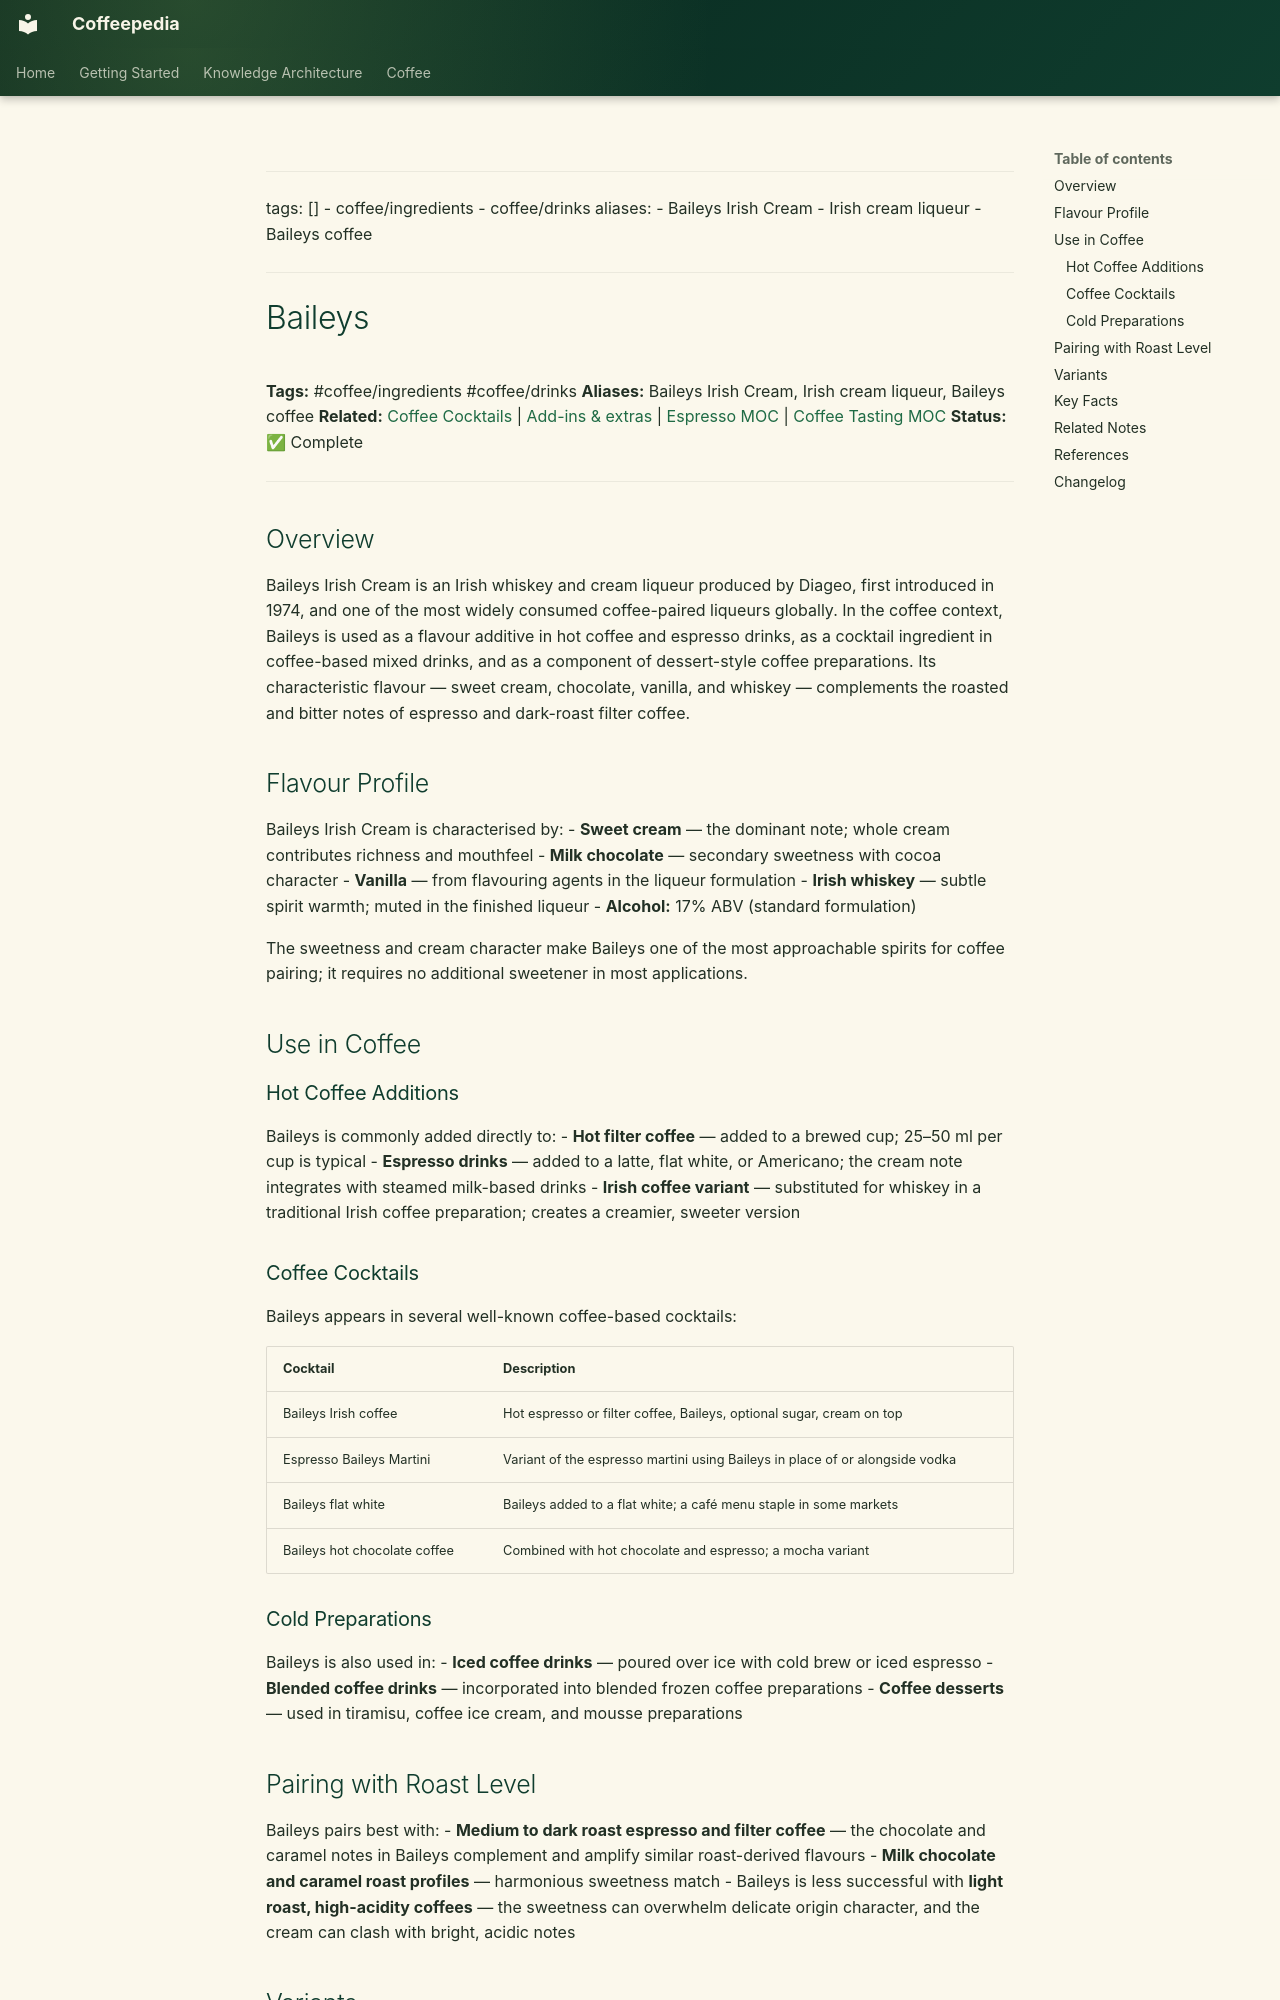

repository: Vauldt/all-about-coffee · page: coffee/coffee-ingredients/baileys/index.html · generator: mkdocs

---
tags: []
  - coffee/ingredients
  - coffee/drinks
aliases:
  - Baileys Irish Cream
  - Irish cream liqueur
  - Baileys coffee
---

# Baileys

**Tags:** #coffee/ingredients #coffee/drinks
**Aliases:** Baileys Irish Cream, Irish cream liqueur, Baileys coffee
**Related:** [Coffee Cocktails](../coffee-drinks/coffee-cocktails.md) | [Add-ins & extras](../brewing-fundamentals/add-ins-and-extras.md) | [Espresso MOC](../maps-of-content/espresso-moc.md) | [Coffee Tasting MOC](../maps-of-content/coffee-tasting-moc.md)
**Status:** ✅ Complete

---

## Overview

Baileys Irish Cream is an Irish whiskey and cream liqueur produced by Diageo, first introduced in 1974, and one of the most widely consumed coffee-paired liqueurs globally. In the coffee context, Baileys is used as a flavour additive in hot coffee and espresso drinks, as a cocktail ingredient in coffee-based mixed drinks, and as a component of dessert-style coffee preparations. Its characteristic flavour — sweet cream, chocolate, vanilla, and whiskey — complements the roasted and bitter notes of espresso and dark-roast filter coffee.

## Flavour Profile

Baileys Irish Cream is characterised by:
- **Sweet cream** — the dominant note; whole cream contributes richness and mouthfeel
- **Milk chocolate** — secondary sweetness with cocoa character
- **Vanilla** — from flavouring agents in the liqueur formulation
- **Irish whiskey** — subtle spirit warmth; muted in the finished liqueur
- **Alcohol:** 17% ABV (standard formulation)

The sweetness and cream character make Baileys one of the most approachable spirits for coffee pairing; it requires no additional sweetener in most applications.

## Use in Coffee

### Hot Coffee Additions

Baileys is commonly added directly to:
- **Hot filter coffee** — added to a brewed cup; 25–50 ml per cup is typical
- **Espresso drinks** — added to a latte, flat white, or Americano; the cream note integrates with steamed milk-based drinks
- **Irish coffee variant** — substituted for whiskey in a traditional Irish coffee preparation; creates a creamier, sweeter version

### Coffee Cocktails

Baileys appears in several well-known coffee-based cocktails:

| Cocktail | Description |
| :--- | :--- |
| Baileys Irish coffee | Hot espresso or filter coffee, Baileys, optional sugar, cream on top |
| Espresso Baileys Martini | Variant of the espresso martini using Baileys in place of or alongside vodka |
| Baileys flat white | Baileys added to a flat white; a café menu staple in some markets |
| Baileys hot chocolate coffee | Combined with hot chocolate and espresso; a mocha variant |

### Cold Preparations

Baileys is also used in:
- **Iced coffee drinks** — poured over ice with cold brew or iced espresso
- **Blended coffee drinks** — incorporated into blended frozen coffee preparations
- **Coffee desserts** — used in tiramisu, coffee ice cream, and mousse preparations
